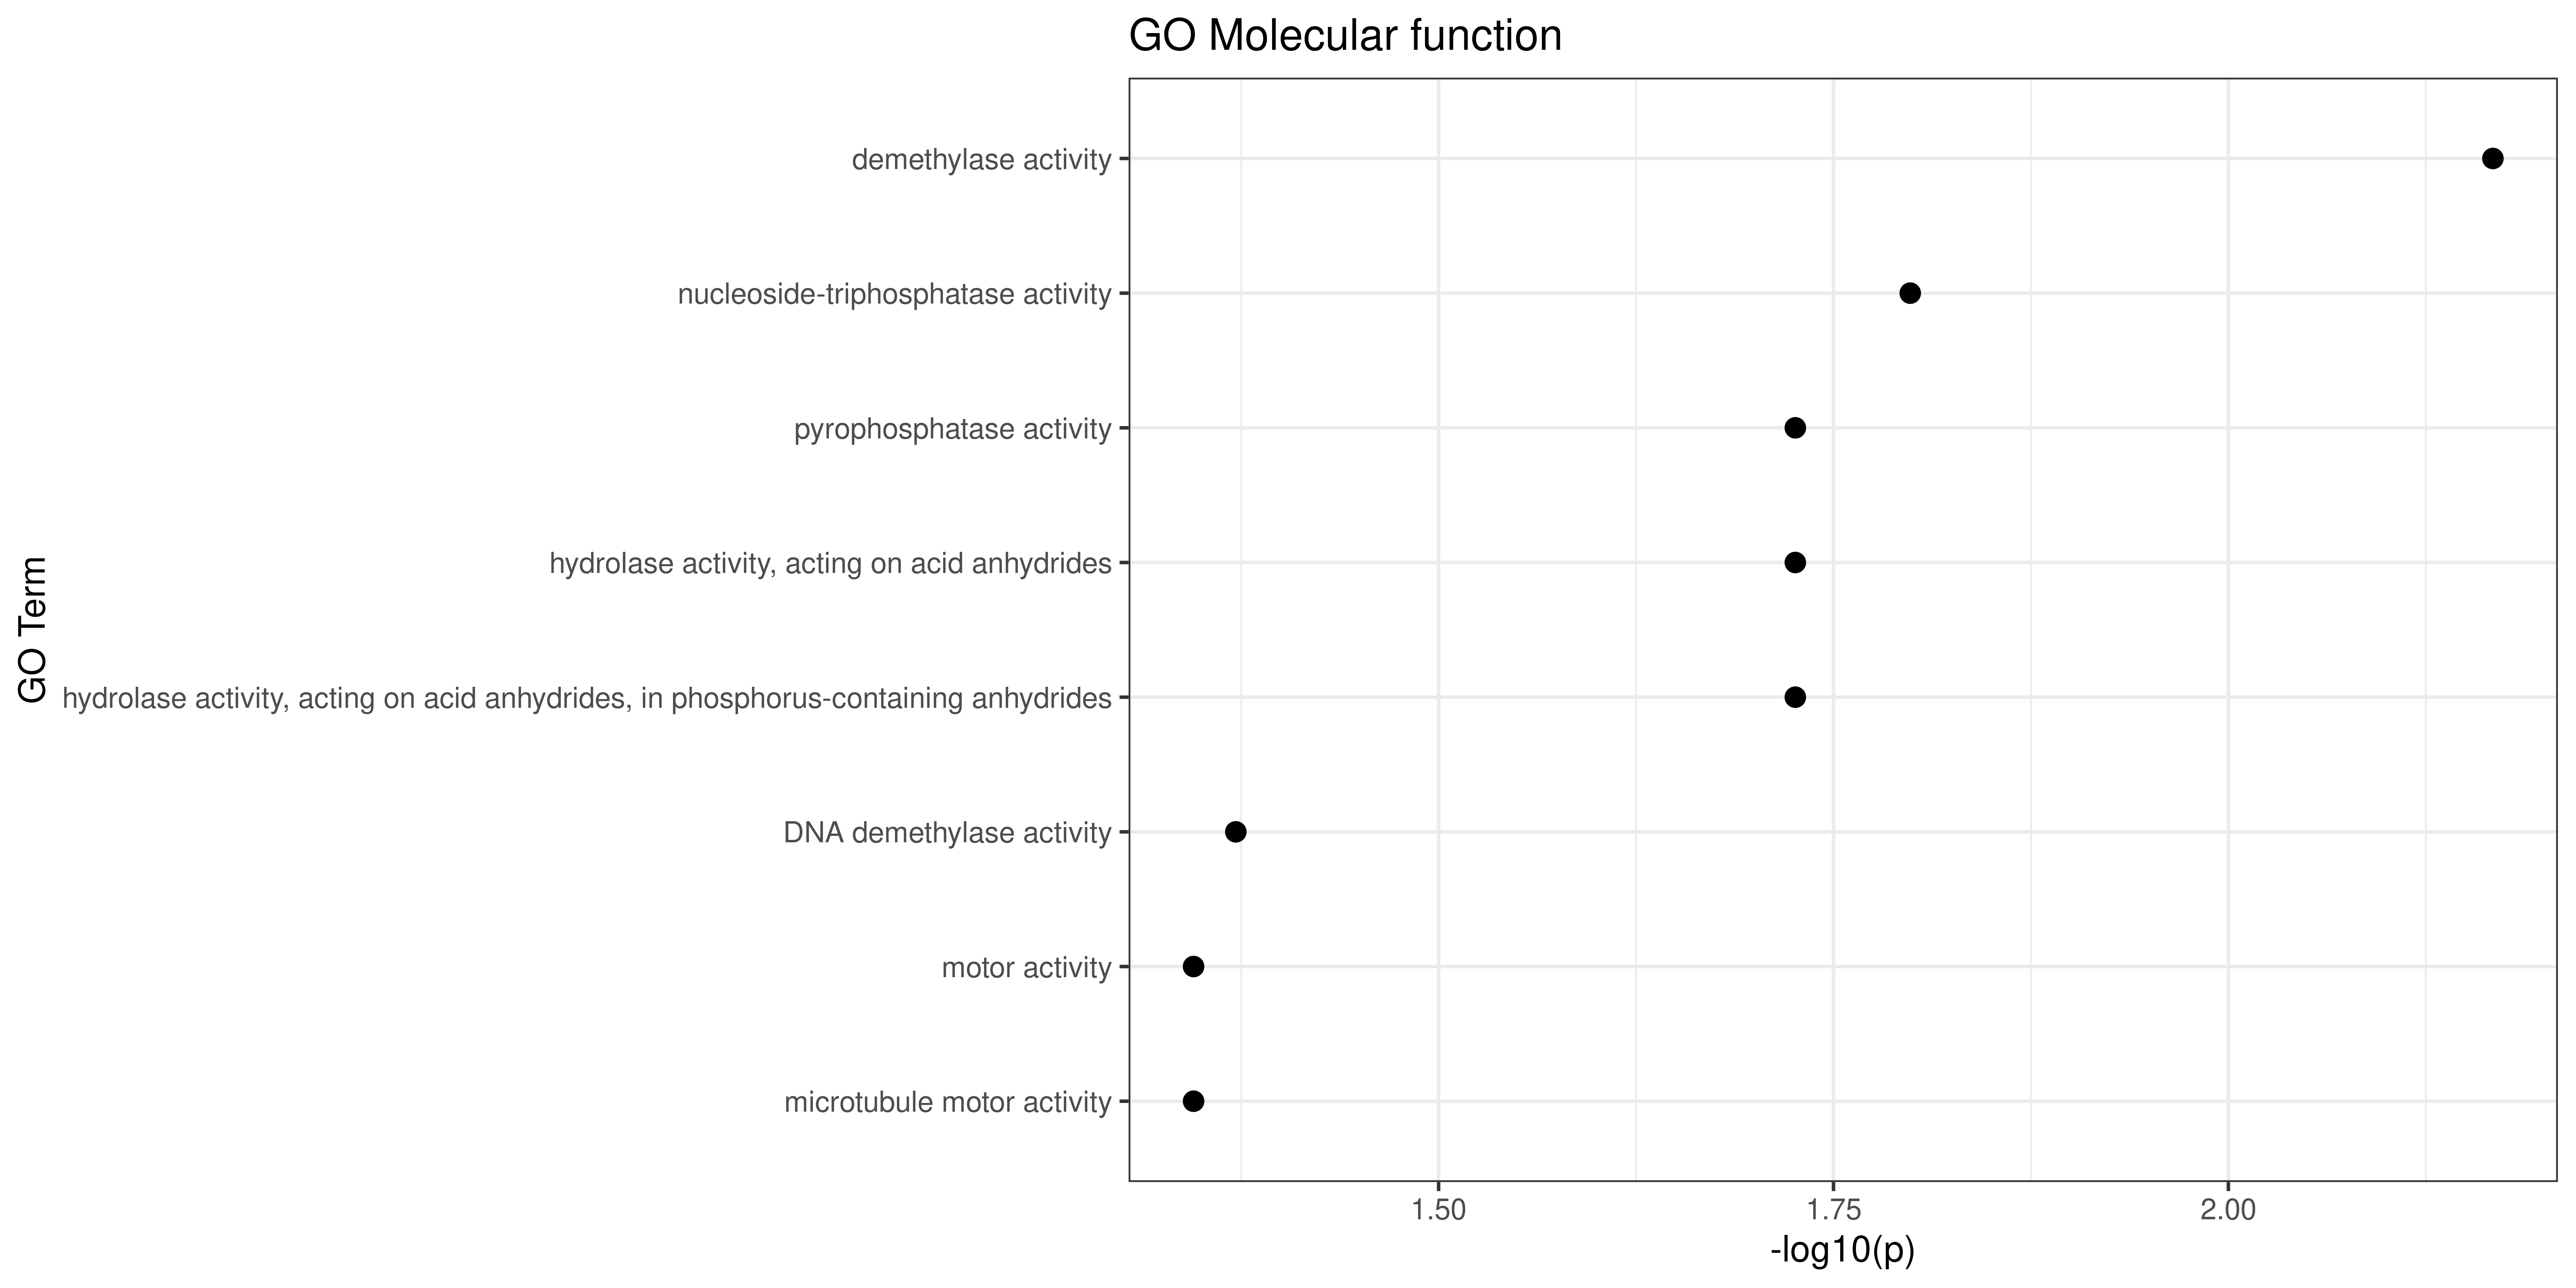

The data file committed next to this chart (first rows):
GO.ID, Term, Annotated, Significant, Expected, Classic, p.adj
GO:0032451, demethylase activity, 4, 3, 0.5, 0.0068, 0.0301
GO:0017111, nucleoside-triphosphatase activity, 45, 11, 5.62, 0.0159, 0.0301
GO:0016462, pyrophosphatase activity, 46, 11, 5.75, 0.0188, 0.0301
GO:0016817, hydrolase activity, acting on acid anhyd..., 46, 11, 5.75, 0.0188, 0.0301
GO:0016818, hydrolase activity, acting on acid anhyd..., 46, 11, 5.75, 0.0188, 0.0301
GO:0035514, DNA demethylase activity, 3, 2, 0.38, 0.0425, 0.0452
GO:0003774, motor activity, 7, 3, 0.88, 0.0452, 0.0452
GO:0003777, microtubule motor activity, 7, 3, 0.88, 0.0452, 0.0452
